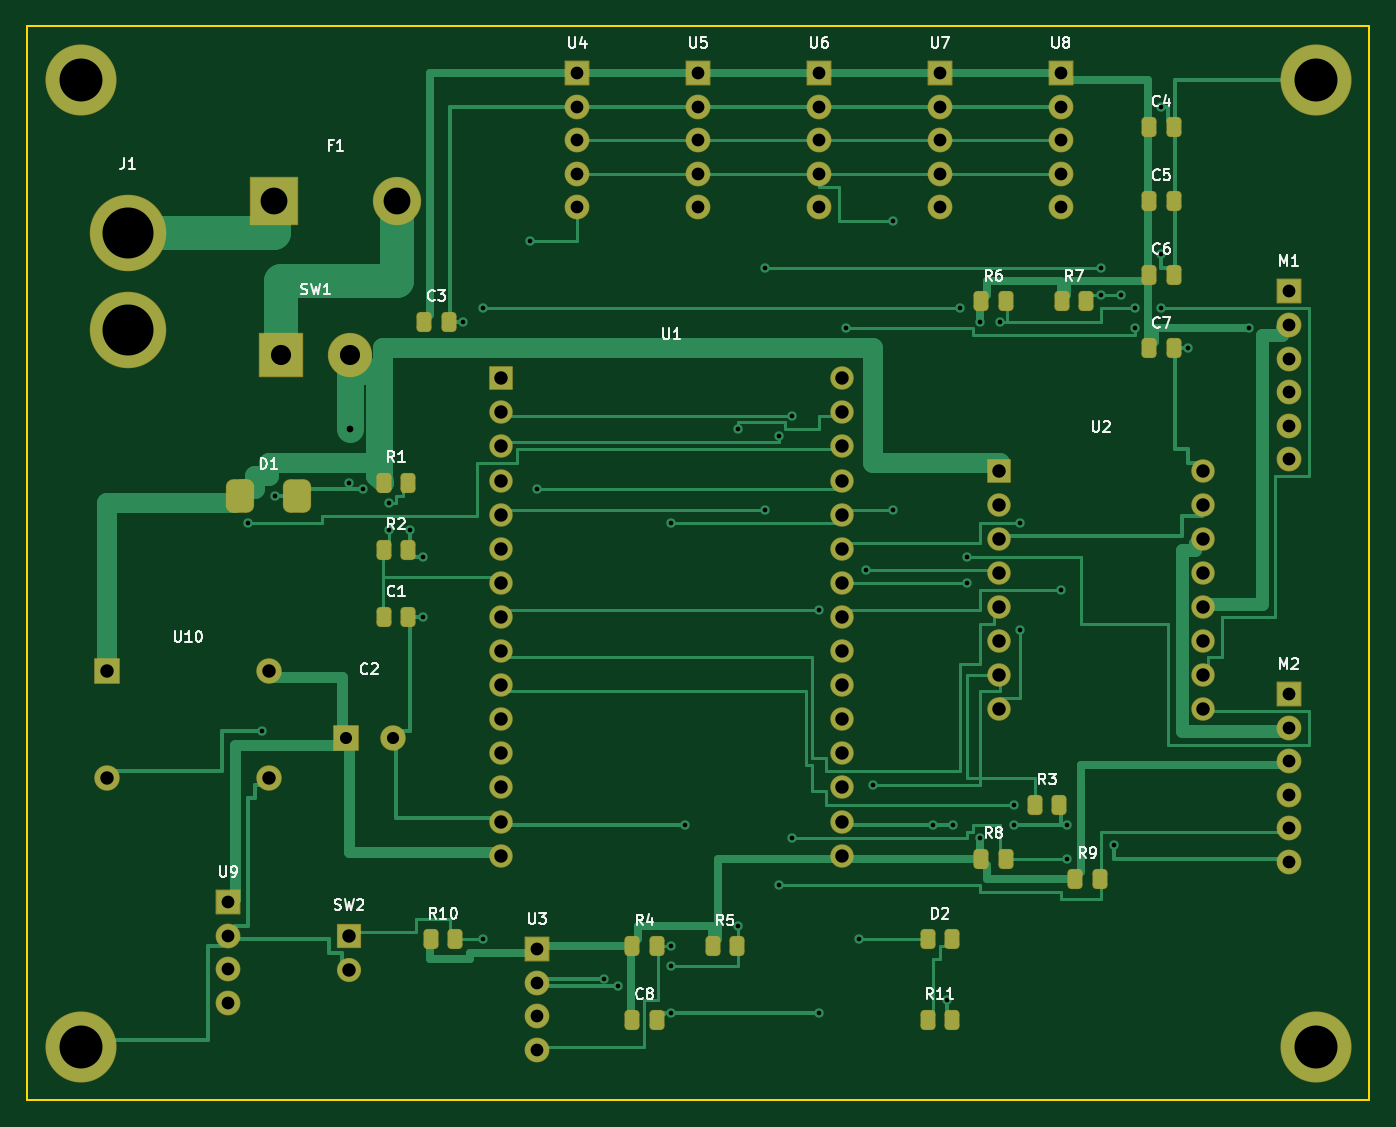
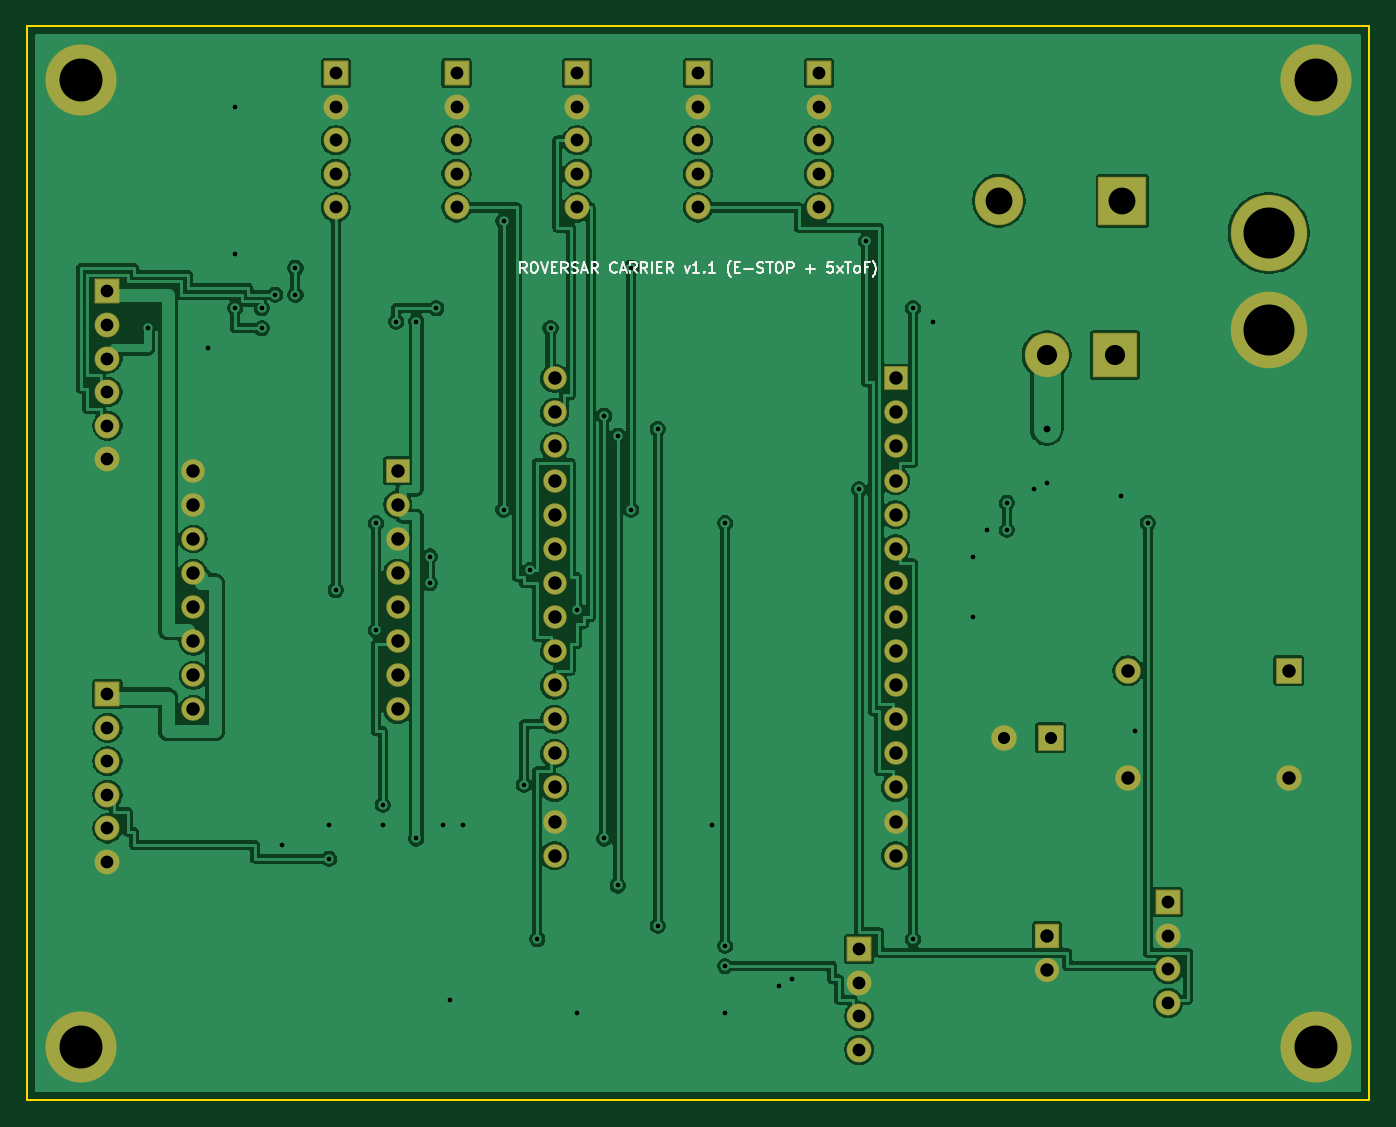
Circuit board: 11 layer files. Board 100.0 x 80.0 mm.
- bottom_copper: roversar-B_Cu.gbl (245906 bytes)
- bottom_mask: roversar-B_Mask.gbs (4918 bytes)
- paste: roversar-B_Paste.gbp (453 bytes)
- bottom_silk: roversar-B_Silkscreen.gbo (17624 bytes)
- outline: roversar-Edge_Cuts.gm1 (560 bytes)
- top_copper: roversar-F_Cu.gtl (158224 bytes)
- top_mask: roversar-F_Mask.gts (6488 bytes)
- paste: roversar-F_Paste.gtp (2523 bytes)
- top_silk: roversar-F_Silkscreen.gto (48123 bytes)
- drill: roversar-NPTH.drl (264 bytes)
- drill: roversar-PTH.drl (2947 bytes)

=== bottom_copper: roversar-B_Cu.gbl (245906 bytes, source omitted) ===
=== bottom_mask: roversar-B_Mask.gbs ===
%TF.GenerationSoftware,KiCad,Pcbnew,10.0.8*%
%TF.CreationDate,2026-11-19T17:55:15+05:30*%
%TF.ProjectId,roversar,726f7665-7273-4617-922e-6b696361645f,rev?*%
%TF.SameCoordinates,Original*%
%TF.FileFunction,Soldermask,Bot*%
%TF.FilePolarity,Negative*%
%FSLAX46Y46*%
G04 Gerber Fmt 4.6, Leading zero omitted, Abs format (unit mm)*
G04 Created by KiCad (PCBNEW 10.0.8) date 2026-11-19 17:55:15*
%MOMM*%
%LPD*%
G01*
G04 APERTURE LIST*
G04 Aperture macros list*
%AMRoundRect*
0 Rectangle with rounded corners*
0 $1 Rounding radius*
0 $2 $3 $4 $5 $6 $7 $8 $9 X,Y pos of 4 corners*
0 Add a 4 corners polygon primitive as box body*
4,1,4,$2,$3,$4,$5,$6,$7,$8,$9,$2,$3,0*
0 Add four circle primitives for the rounded corners*
1,1,$1+$1,$2,$3*
1,1,$1+$1,$4,$5*
1,1,$1+$1,$6,$7*
1,1,$1+$1,$8,$9*
0 Add four rect primitives between the rounded corners*
20,1,$1+$1,$2,$3,$4,$5,0*
20,1,$1+$1,$4,$5,$6,$7,0*
20,1,$1+$1,$6,$7,$8,$9,0*
20,1,$1+$1,$8,$9,$2,$3,0*%
G04 Aperture macros list end*
%ADD10RoundRect,0.050000X-0.875000X-0.875000X0.875000X-0.875000X0.875000X0.875000X-0.875000X0.875000X0*%
%ADD11C,1.850000*%
%ADD12RoundRect,0.050000X-1.750000X-1.750000X1.750000X-1.750000X1.750000X1.750000X-1.750000X1.750000X0*%
%ADD13C,3.600000*%
%ADD14RoundRect,0.050000X-0.900000X-0.900000X0.900000X-0.900000X0.900000X0.900000X-0.900000X0.900000X0*%
%ADD15C,1.900000*%
%ADD16C,5.300000*%
%ADD17RoundRect,0.050000X-0.850000X-0.850000X0.850000X-0.850000X0.850000X0.850000X-0.850000X0.850000X0*%
%ADD18C,1.800000*%
%ADD19RoundRect,0.050000X-1.600000X-1.600000X1.600000X-1.600000X1.600000X1.600000X-1.600000X1.600000X0*%
%ADD20C,3.300000*%
%ADD21C,5.700000*%
%ADD22RoundRect,0.050000X-0.825000X-0.825000X0.825000X-0.825000X0.825000X0.825000X-0.825000X0.825000X0*%
%ADD23C,1.750000*%
G04 APERTURE END LIST*
D10*
%TO.C,M2*%
X94000000Y-49750000D03*
D11*
X94000000Y-52250000D03*
X94000000Y-54750000D03*
X94000000Y-57250000D03*
X94000000Y-59750000D03*
X94000000Y-62250000D03*
%TD*%
D12*
%TO.C,F1*%
X18400000Y-13000000D03*
D13*
X27600000Y-13000000D03*
%TD*%
D10*
%TO.C,U9*%
X15000000Y-65250000D03*
D11*
X15000000Y-67750000D03*
X15000000Y-70250000D03*
X15000000Y-72750000D03*
%TD*%
D10*
%TO.C,U7*%
X68000000Y-3500000D03*
D11*
X68000000Y-6000000D03*
X68000000Y-8500000D03*
X68000000Y-11000000D03*
X68000000Y-13500000D03*
%TD*%
D10*
%TO.C,U4*%
X41000000Y-3500000D03*
D11*
X41000000Y-6000000D03*
X41000000Y-8500000D03*
X41000000Y-11000000D03*
X41000000Y-13500000D03*
%TD*%
D10*
%TO.C,M1*%
X94000000Y-19750000D03*
D11*
X94000000Y-22250000D03*
X94000000Y-24750000D03*
X94000000Y-27250000D03*
X94000000Y-29750000D03*
X94000000Y-32250000D03*
%TD*%
D14*
%TO.C,U10*%
X6000000Y-48000000D03*
D15*
X6000000Y-56000000D03*
X18000000Y-56000000D03*
X18000000Y-48000000D03*
%TD*%
D14*
%TO.C,C2*%
X23750000Y-53000000D03*
D15*
X27250000Y-53000000D03*
%TD*%
D10*
%TO.C,U8*%
X77000000Y-3500000D03*
D11*
X77000000Y-6000000D03*
X77000000Y-8500000D03*
X77000000Y-11000000D03*
X77000000Y-13500000D03*
%TD*%
D16*
%TO.C,H2*%
X96000000Y-4000000D03*
%TD*%
D17*
%TO.C,SW2*%
X24000000Y-67730000D03*
D18*
X24000000Y-70270000D03*
%TD*%
D19*
%TO.C,SW1*%
X18960000Y-24500000D03*
D20*
X24040000Y-24500000D03*
%TD*%
D10*
%TO.C,U3*%
X38000000Y-68750000D03*
D11*
X38000000Y-71250000D03*
X38000000Y-73750000D03*
X38000000Y-76250000D03*
%TD*%
D16*
%TO.C,H4*%
X4000000Y-76000000D03*
%TD*%
D10*
%TO.C,U5*%
X50000000Y-3500000D03*
D11*
X50000000Y-6000000D03*
X50000000Y-8500000D03*
X50000000Y-11000000D03*
X50000000Y-13500000D03*
%TD*%
D10*
%TO.C,U6*%
X59000000Y-3500000D03*
D11*
X59000000Y-6000000D03*
X59000000Y-8500000D03*
X59000000Y-11000000D03*
X59000000Y-13500000D03*
%TD*%
D21*
%TO.C,J1*%
X7500000Y-15400000D03*
X7500000Y-22600000D03*
%TD*%
D22*
%TO.C,U2*%
X72380000Y-33110000D03*
D23*
X72380000Y-35650000D03*
X72380000Y-38190000D03*
X72380000Y-40730000D03*
X72380000Y-43270000D03*
X72380000Y-45810000D03*
X72380000Y-48350000D03*
X72380000Y-50890000D03*
X87620000Y-50890000D03*
X87620000Y-48350000D03*
X87620000Y-45810000D03*
X87620000Y-43270000D03*
X87620000Y-40730000D03*
X87620000Y-38190000D03*
X87620000Y-35650000D03*
X87620000Y-33110000D03*
%TD*%
D16*
%TO.C,H1*%
X4000000Y-4000000D03*
%TD*%
%TO.C,H3*%
X96000000Y-76000000D03*
%TD*%
D22*
%TO.C,U1*%
X35300000Y-26220000D03*
D23*
X35300000Y-28760000D03*
X35300000Y-31300000D03*
X35300000Y-33840000D03*
X35300000Y-36380000D03*
X35300000Y-38920000D03*
X35300000Y-41460000D03*
X35300000Y-44000000D03*
X35300000Y-46540000D03*
X35300000Y-49080000D03*
X35300000Y-51620000D03*
X35300000Y-54160000D03*
X35300000Y-56700000D03*
X35300000Y-59240000D03*
X35300000Y-61780000D03*
X60700000Y-61780000D03*
X60700000Y-59240000D03*
X60700000Y-56700000D03*
X60700000Y-54160000D03*
X60700000Y-51620000D03*
X60700000Y-49080000D03*
X60700000Y-46540000D03*
X60700000Y-44000000D03*
X60700000Y-41460000D03*
X60700000Y-38920000D03*
X60700000Y-36380000D03*
X60700000Y-33840000D03*
X60700000Y-31300000D03*
X60700000Y-28760000D03*
X60700000Y-26220000D03*
%TD*%
M02*

=== paste: roversar-B_Paste.gbp ===
%TF.GenerationSoftware,KiCad,Pcbnew,10.0.8*%
%TF.CreationDate,2026-11-19T17:55:15+05:30*%
%TF.ProjectId,roversar,726f7665-7273-4617-922e-6b696361645f,rev?*%
%TF.SameCoordinates,Original*%
%TF.FileFunction,Paste,Bot*%
%TF.FilePolarity,Positive*%
%FSLAX46Y46*%
G04 Gerber Fmt 4.6, Leading zero omitted, Abs format (unit mm)*
G04 Created by KiCad (PCBNEW 10.0.8) date 2026-11-19 17:55:15*
%MOMM*%
%LPD*%
G01*
G04 APERTURE LIST*
G04 APERTURE END LIST*
M02*

=== bottom_silk: roversar-B_Silkscreen.gbo (17624 bytes, source omitted) ===
=== outline: roversar-Edge_Cuts.gm1 ===
%TF.GenerationSoftware,KiCad,Pcbnew,10.0.8*%
%TF.CreationDate,2026-11-19T17:55:15+05:30*%
%TF.ProjectId,roversar,726f7665-7273-4617-922e-6b696361645f,rev?*%
%TF.SameCoordinates,Original*%
%TF.FileFunction,Profile,NP*%
%FSLAX46Y46*%
G04 Gerber Fmt 4.6, Leading zero omitted, Abs format (unit mm)*
G04 Created by KiCad (PCBNEW 10.0.8) date 2026-11-19 17:55:15*
%MOMM*%
%LPD*%
G01*
G04 APERTURE LIST*
%TA.AperFunction,Profile*%
%ADD10C,0.150000*%
%TD*%
G04 APERTURE END LIST*
D10*
X0Y0D02*
X100000000Y0D01*
X100000000Y-80000000D01*
X0Y-80000000D01*
X0Y0D01*
M02*

=== top_copper: roversar-F_Cu.gtl (158224 bytes, source omitted) ===
=== top_mask: roversar-F_Mask.gts (6488 bytes, source omitted) ===
=== paste: roversar-F_Paste.gtp (2523 bytes, source withheld) ===
=== top_silk: roversar-F_Silkscreen.gto (48123 bytes, source omitted) ===
=== drill: roversar-NPTH.drl ===
M48
; DRILL file KiCad 10.0.8 date 2026-11-19T17:55:15
; FORMAT={-:-/ absolute / metric / decimal}
; #@! TF.CreationDate,2026-11-19T17:55:15+05:30
; #@! TF.GenerationSoftware,Kicad,Pcbnew,10.0.8
; #@! TF.FileFunction,NonPlated,1,2,NPTH
FMAT,2
METRIC
%
G90
G05
M30

=== drill: roversar-PTH.drl ===
M48
; DRILL file KiCad 10.0.8 date 2026-11-19T17:55:15
; FORMAT={-:-/ absolute / metric / decimal}
; #@! TF.CreationDate,2026-11-19T17:55:15+05:30
; #@! TF.GenerationSoftware,Kicad,Pcbnew,10.0.8
; #@! TF.FileFunction,Plated,1,2,PTH
FMAT,2
METRIC
; #@! TA.AperFunction,Plated,PTH,ViaDrill
T1C0.350
; #@! TA.AperFunction,Plated,PTH,ViaDrill
T2C0.500
; #@! TA.AperFunction,Plated,PTH,ComponentDrill
T3C0.900
; #@! TA.AperFunction,Plated,PTH,ComponentDrill
T4C0.950
; #@! TA.AperFunction,Plated,PTH,ComponentDrill
T5C1.000
; #@! TA.AperFunction,Plated,PTH,ComponentDrill
T6C1.500
; #@! TA.AperFunction,Plated,PTH,ComponentDrill
T7C2.000
; #@! TA.AperFunction,Plated,PTH,ComponentDrill
T8C3.200
; #@! TA.AperFunction,Plated,PTH,ComponentDrill
T9C3.800
%
G90
G05
T1
X16.5Y-37.0
X17.5Y-52.5
X18.5Y-35.0
X24.0Y-34.0
X25.0Y-34.5
X27.0Y-35.5
X27.0Y-37.5
X28.5Y-37.5
X29.5Y-39.5
X29.5Y-44.0
X32.5Y-22.0
X34.0Y-21.0
X34.0Y-68.0
X37.5Y-16.0
X38.0Y-34.5
X43.0Y-71.0
X44.0Y-71.5
X48.0Y-37.0
X48.0Y-68.5
X48.0Y-70.0
X48.0Y-73.5
X49.0Y-59.5
X53.0Y-30.0
X53.0Y-67.0
X55.0Y-18.0
X55.0Y-36.0
X56.0Y-30.5
X56.0Y-64.0
X57.0Y-29.0
X57.0Y-60.5
X59.0Y-43.5
X59.0Y-73.5
X61.0Y-22.5
X62.0Y-68.0
X62.5Y-40.5
X63.0Y-56.5
X64.5Y-14.5
X64.5Y-36.0
X67.5Y-59.5
X68.5Y-72.5
X69.0Y-59.5
X69.5Y-21.0
X70.0Y-39.5
X70.0Y-41.5
X71.0Y-22.0
X71.0Y-60.5
X72.5Y-22.0
X73.5Y-58.0
X73.5Y-59.5
X74.0Y-37.0
X74.0Y-45.0
X77.0Y-42.0
X77.5Y-59.5
X77.5Y-62.0
X80.0Y-18.0
X80.0Y-20.0
X81.0Y-61.0
X81.5Y-20.0
X82.5Y-21.0
X82.5Y-22.5
X84.5Y-6.0
X84.5Y-17.0
X84.5Y-21.0
X86.5Y-24.0
X91.0Y-22.5
T2
X24.04Y-30.0
T3
X23.75Y-53.0
X27.25Y-53.0
T4
X15.0Y-65.25
X15.0Y-67.75
X15.0Y-70.25
X15.0Y-72.75
X38.0Y-68.75
X38.0Y-71.25
X38.0Y-73.75
X38.0Y-76.25
X41.0Y-3.5
X41.0Y-6.0
X41.0Y-8.5
X41.0Y-11.0
X41.0Y-13.5
X50.0Y-3.5
X50.0Y-6.0
X50.0Y-8.5
X50.0Y-11.0
X50.0Y-13.5
X59.0Y-3.5
X59.0Y-6.0
X59.0Y-8.5
X59.0Y-11.0
X59.0Y-13.5
X68.0Y-3.5
X68.0Y-6.0
X68.0Y-8.5
X68.0Y-11.0
X68.0Y-13.5
X77.0Y-3.5
X77.0Y-6.0
X77.0Y-8.5
X77.0Y-11.0
X77.0Y-13.5
X94.0Y-19.75
X94.0Y-22.25
X94.0Y-24.75
X94.0Y-27.25
X94.0Y-29.75
X94.0Y-32.25
X94.0Y-49.75
X94.0Y-52.25
X94.0Y-54.75
X94.0Y-57.25
X94.0Y-59.75
X94.0Y-62.25
T5
X6.0Y-48.0
X6.0Y-56.0
X18.0Y-48.0
X18.0Y-56.0
X24.0Y-67.73
X24.0Y-70.27
X35.3Y-26.22
X35.3Y-28.76
X35.3Y-31.3
X35.3Y-33.84
X35.3Y-36.38
X35.3Y-38.92
X35.3Y-41.46
X35.3Y-44.0
X35.3Y-46.54
X35.3Y-49.08
X35.3Y-51.62
X35.3Y-54.16
X35.3Y-56.7
X35.3Y-59.24
X35.3Y-61.78
X60.7Y-26.22
X60.7Y-28.76
X60.7Y-31.3
X60.7Y-33.84
X60.7Y-36.38
X60.7Y-38.92
X60.7Y-41.46
X60.7Y-44.0
X60.7Y-46.54
X60.7Y-49.08
X60.7Y-51.62
X60.7Y-54.16
X60.7Y-56.7
X60.7Y-59.24
X60.7Y-61.78
X72.38Y-33.11
X72.38Y-35.65
X72.38Y-38.19
X72.38Y-40.73
X72.38Y-43.27
X72.38Y-45.81
X72.38Y-48.35
X72.38Y-50.89
X87.62Y-33.11
X87.62Y-35.65
X87.62Y-38.19
X87.62Y-40.73
X87.62Y-43.27
X87.62Y-45.81
X87.62Y-48.35
X87.62Y-50.89
T6
X18.96Y-24.5
X24.04Y-24.5
T7
X18.4Y-13.0
X27.6Y-13.0
T8
X4.0Y-4.0
X4.0Y-76.0
X96.0Y-4.0
X96.0Y-76.0
T9
X7.5Y-15.4
X7.5Y-22.6
M30
